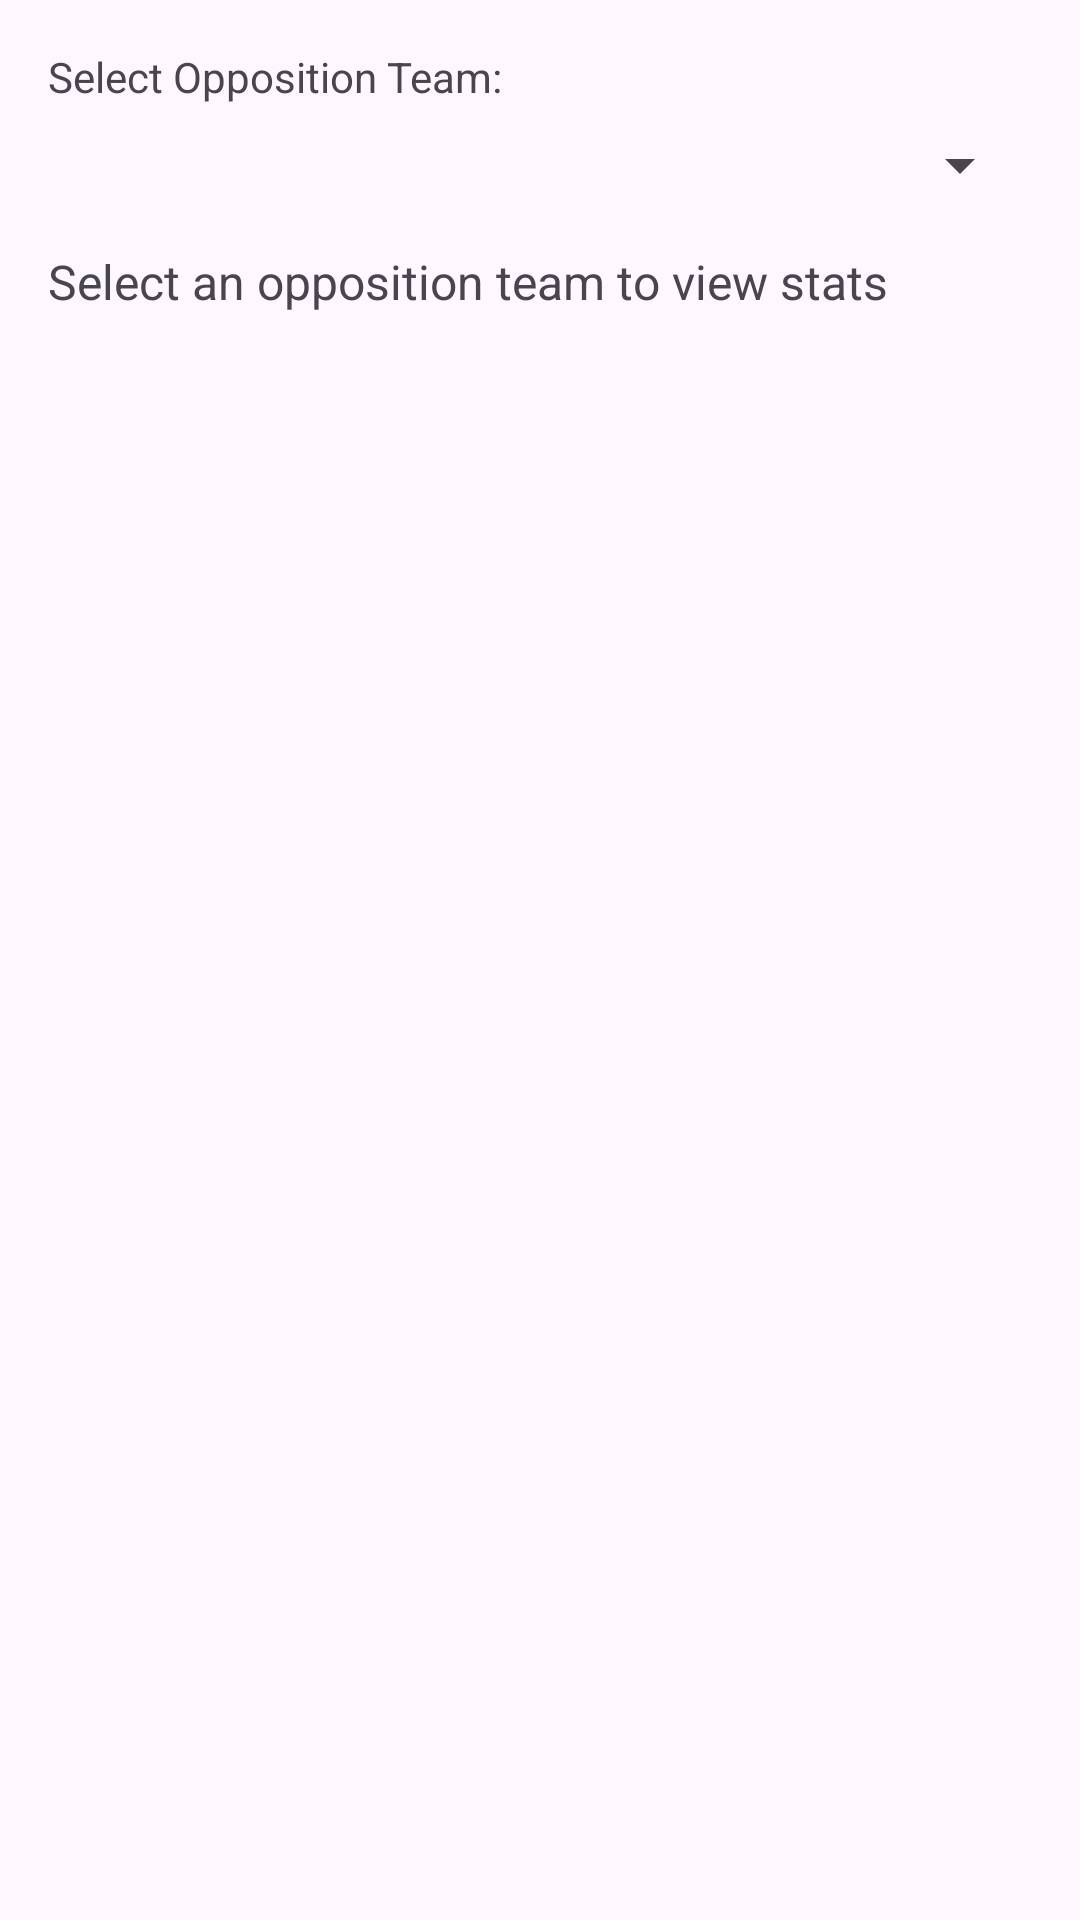

Here is an Android app screen rendered from its layout file. Give the layout XML and the strings, colors and styles it references.
<!-- AndroidManifest.xml: application theme Theme.KeepingScore -->
<!-- res/layout/dialog_opposition_stats.xml -->
<?xml version="1.0" encoding="utf-8"?>
<LinearLayout xmlns:android="http://schemas.android.com/apk/res/android"
    android:layout_width="match_parent"
    android:layout_height="wrap_content"
    android:orientation="vertical"
    android:padding="16dp">

    <TextView
        android:layout_width="match_parent"
        android:layout_height="wrap_content"
        android:text="Select Opposition Team:"
        android:layout_marginBottom="8dp"/>

    <Spinner
        android:id="@+id/opposition_team_spinner"
        android:layout_width="match_parent"
        android:layout_height="wrap_content"
        android:layout_marginBottom="16dp"/>

    <ScrollView
        android:layout_width="match_parent"
        android:layout_height="300dp">

        <TextView
            android:id="@+id/opposition_stats_text"
            android:layout_width="match_parent"
            android:layout_height="wrap_content"
            android:text="Select an opposition team to view stats"
            android:textSize="16sp"/>

    </ScrollView>

</LinearLayout>
<!-- resources referenced by this layout -->
<resources>
  <style name="Theme.KeepingScore" parent="Base.Theme.KeepingScore" />
  <style name="Base.Theme.KeepingScore" parent="Theme.Material3.DayNight.NoActionBar">
          
          
      </style>
</resources>
